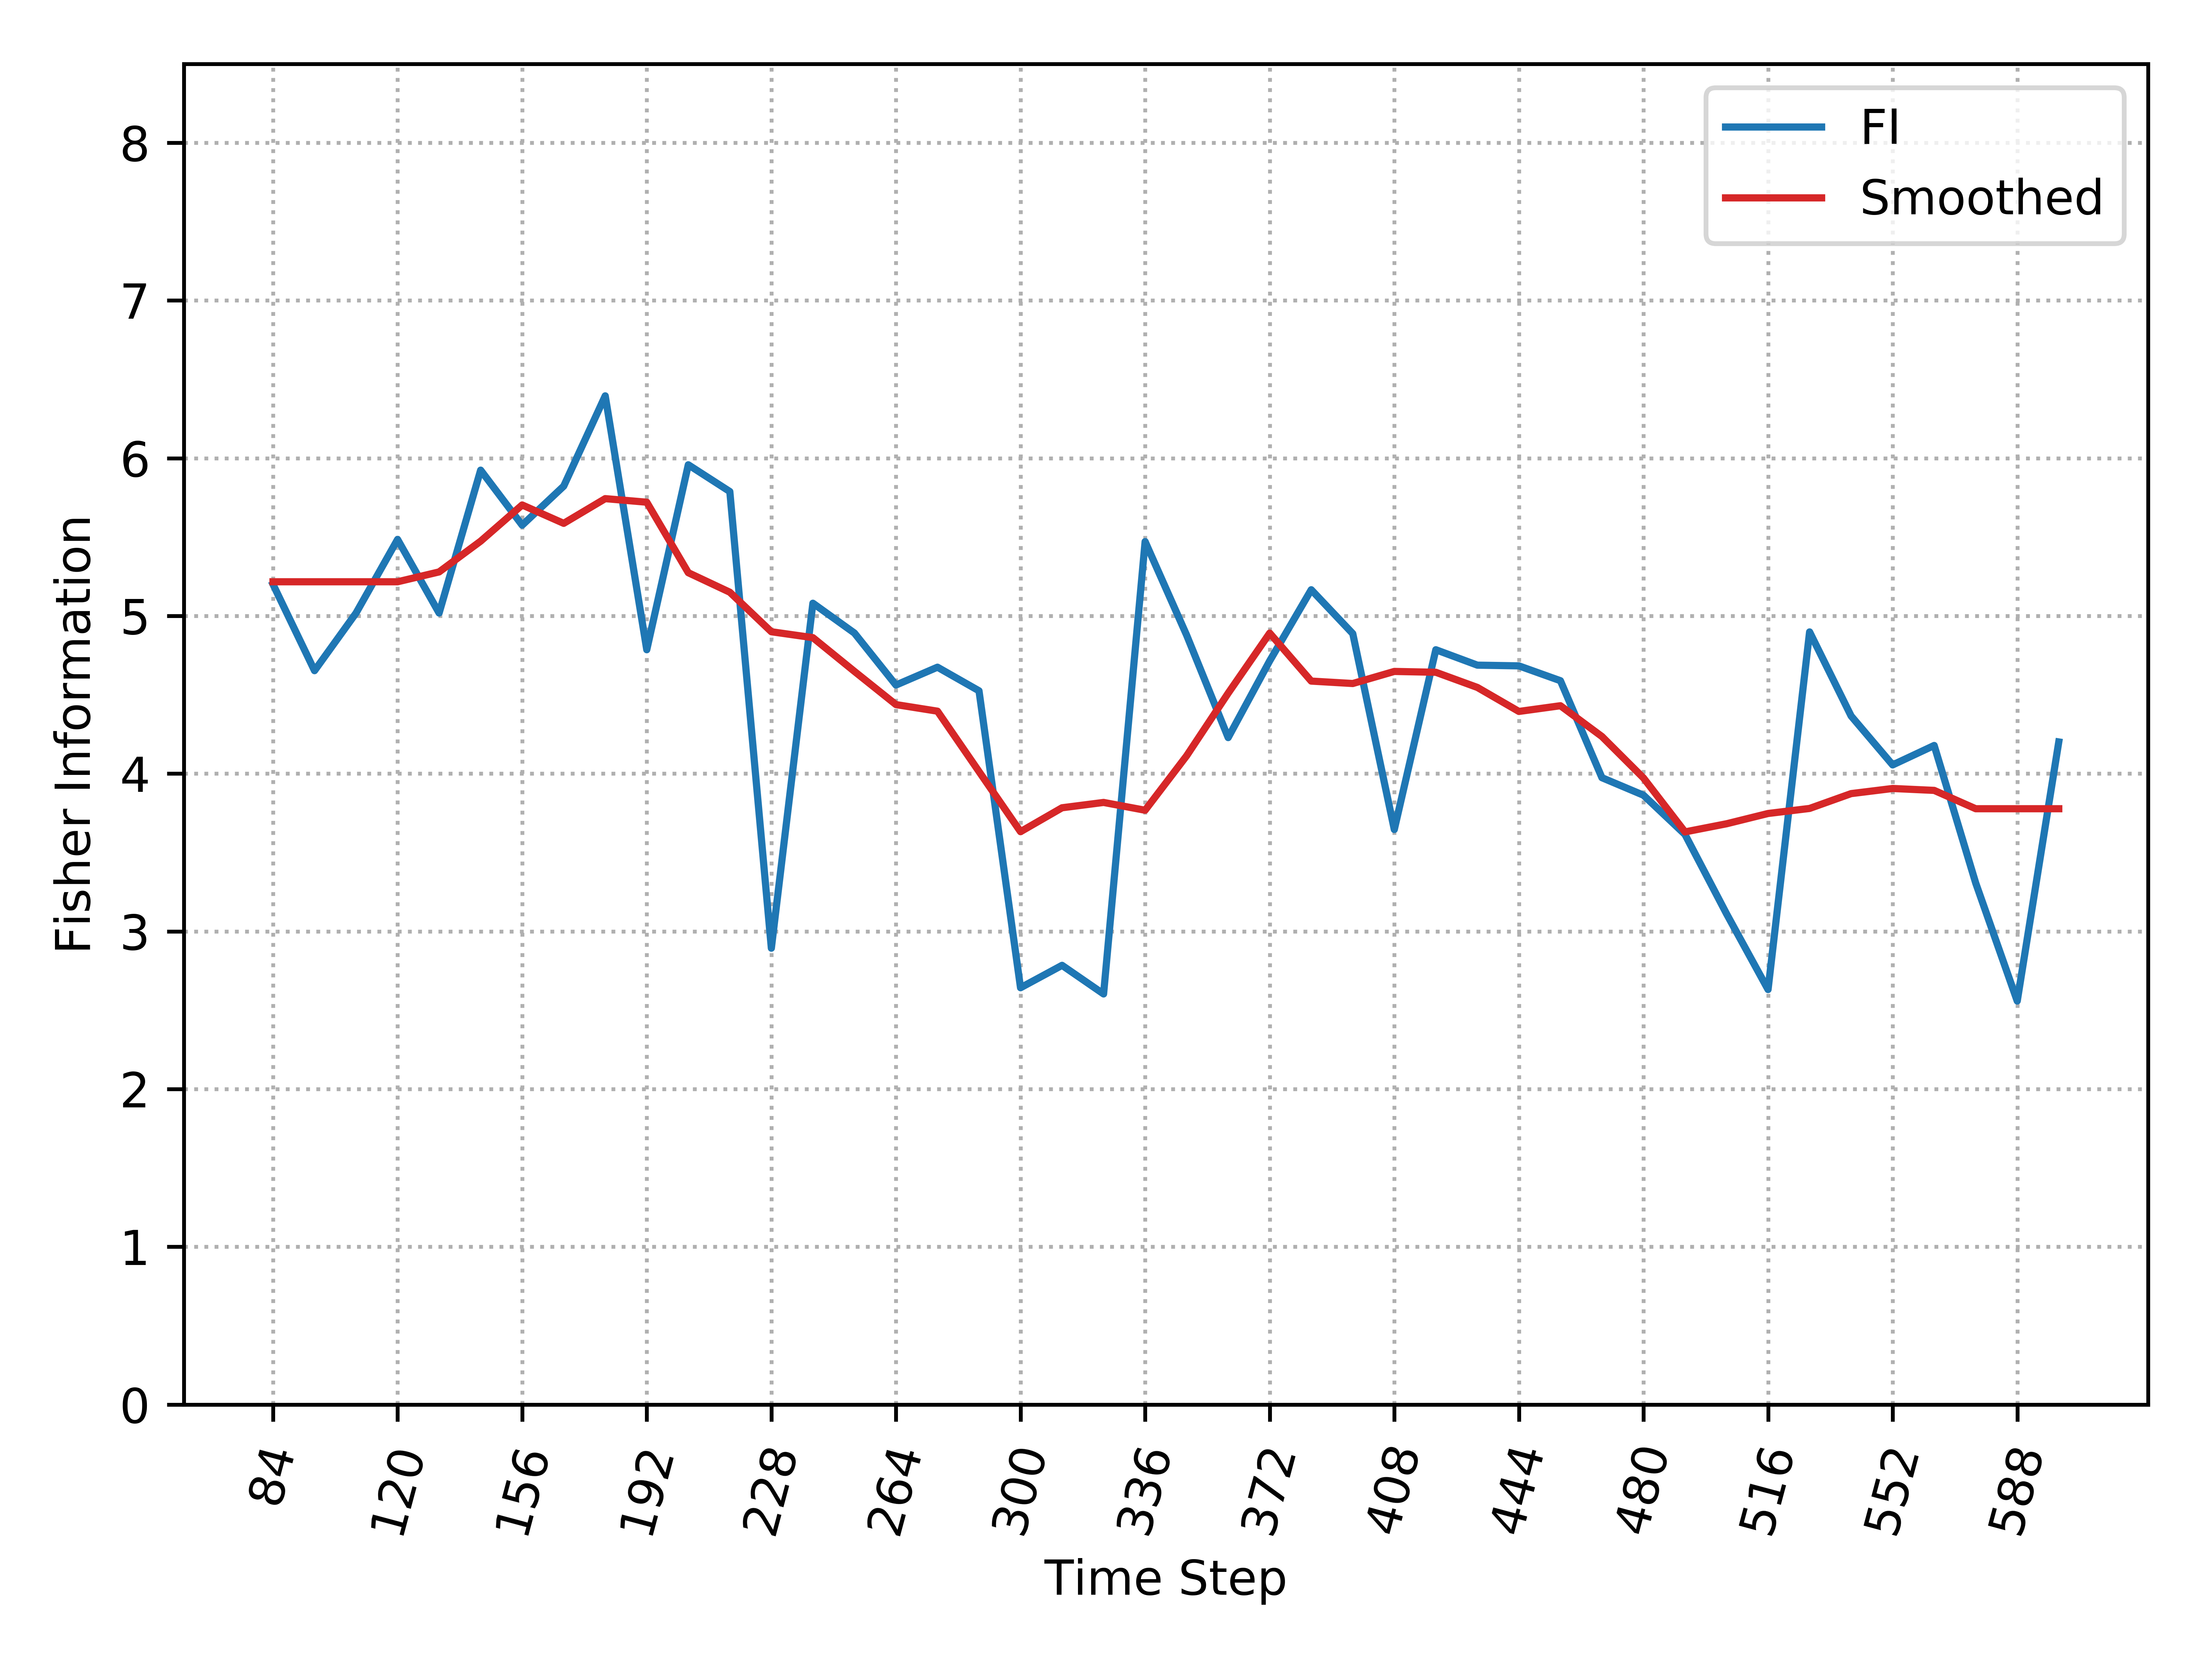

The file beside this chart, header and first rows:
, Time_Step, FI, Smooth_FI
0, 84, 5.201, 5.217
1, 96, 4.653, 5.217
2, 108, 5.019, 5.217
3, 120, 5.485, 5.217
4, 132, 5.019, 5.279
5, 144, 5.925, 5.474
6, 156, 5.576, 5.704
7, 168, 5.823, 5.587
8, 180, 6.396, 5.744
9, 192, 4.786, 5.721
10, 204, 5.959, 5.274
11, 216, 5.789, 5.151
12, 228, 2.893, 4.9
13, 240, 5.081, 4.863
14, 252, 4.892, 4.649
15, 264, 4.562, 4.438
16, 276, 4.675, 4.396
17, 288, 4.525, 4.014
18, 300, 2.643, 3.632
19, 312, 2.785, 3.784
20, 324, 2.603, 3.818
21, 336, 5.472, 3.768
22, 348, 4.878, 4.114
23, 360, 4.229, 4.511
24, 372, 4.715, 4.891
25, 384, 5.166, 4.587
26, 396, 4.888, 4.572
27, 408, 3.646, 4.648
28, 420, 4.786, 4.643
29, 432, 4.688, 4.547
30, 444, 4.684, 4.395
31, 456, 4.589, 4.431
32, 468, 3.975, 4.236
33, 480, 3.863, 3.973
34, 492, 3.615, 3.631
35, 504, 3.112, 3.682
36, 516, 2.631, 3.748
37, 528, 4.899, 3.78
38, 540, 4.366, 3.874
39, 552, 4.056, 3.906
40, 564, 4.179, 3.894
41, 576, 3.307, 3.778
42, 588, 2.559, 3.778
43, 600, 4.201, 3.778
